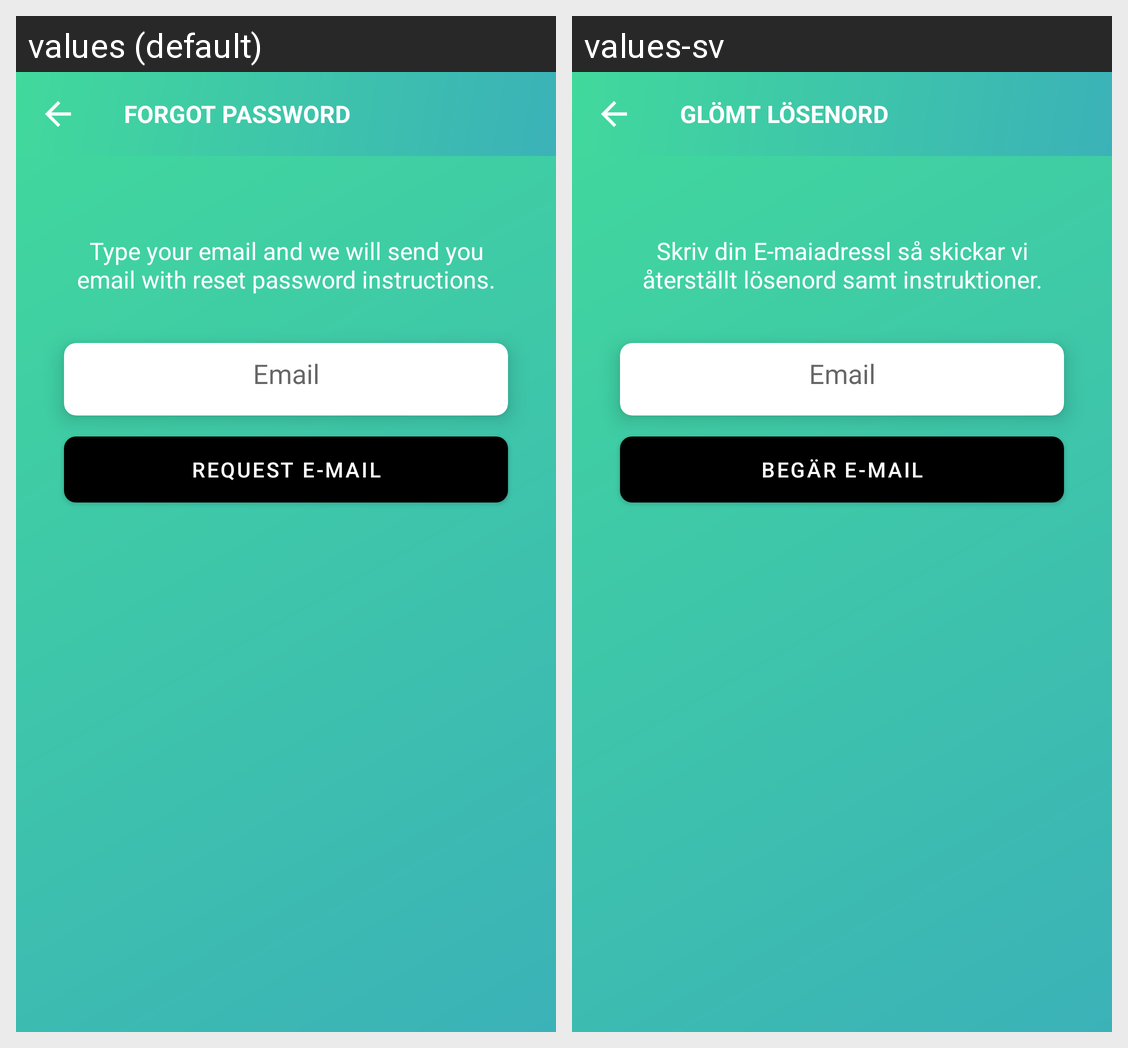

Strings drawn on this Android screen and how each of the app's shown locales translates them:
Android screen res/layout/activity_forgot_pass.xml rendered under 2 locales, left to right: values (default), values-sv. Device: Nexus 5 (rendered at 1080×1920; each locale shown at half size, 540×960, under a caption strip naming it); theme AppTheme.
Strings drawn on this screen, with the default value and each locale's value (text and hints the layout hard-codes, and strings that could not be matched under every locale, appear in the picture but are not listed):

forgot_pass_title
  values: Forgot Password
  values-sv: Glömt lösenord

email
  values: Email
  values-sv: Email

forgot_pass_desc
  values: Type your email and we will send you email with reset password instructions.
  values-sv: Skriv din E-maiadressl så skickar vi återställt lösenord samt instruktioner.

request_email
  values: Request E-Mail
  values-sv: Begär E-Mail
